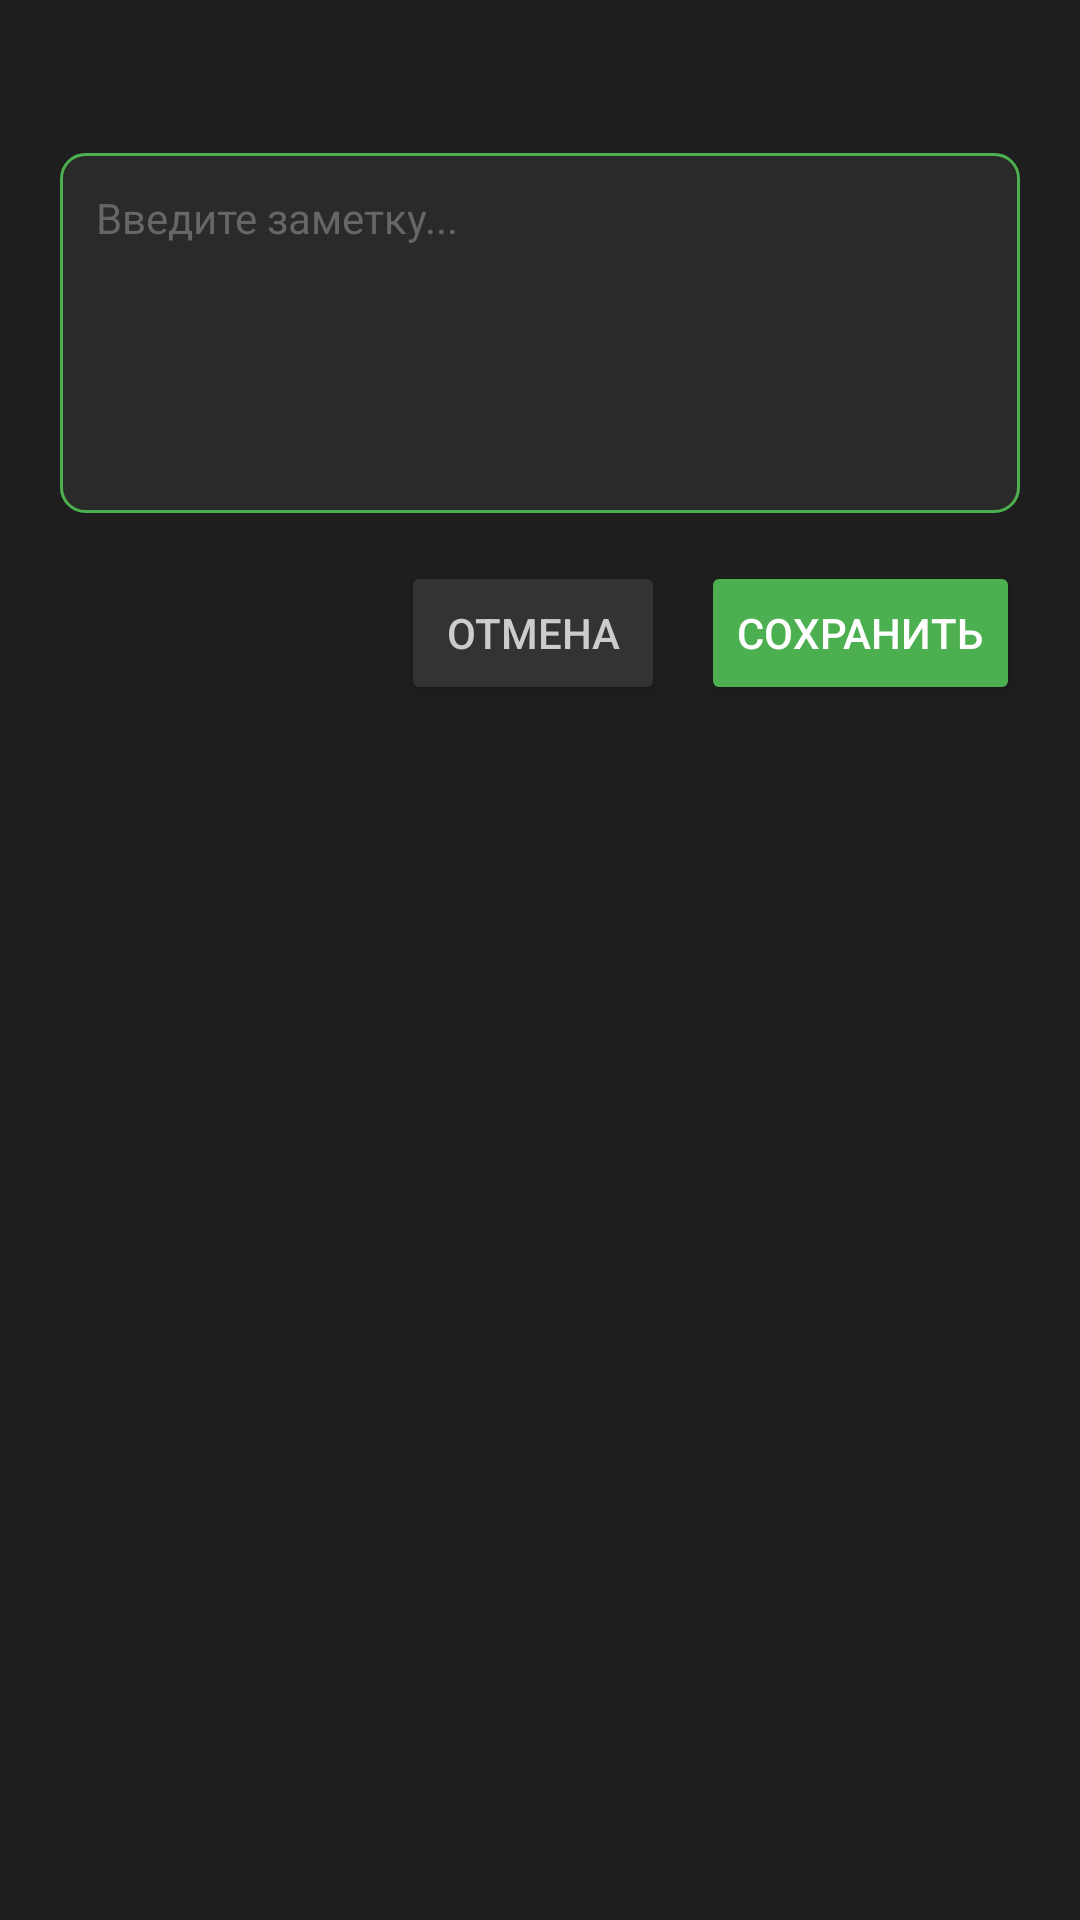

Layout XML and referenced resources for this Android screen:
<!-- AndroidManifest.xml: application theme Theme.MenuPoints -->
<!-- res/layout/dialog_note.xml -->
<?xml version="1.0" encoding="utf-8"?>
<LinearLayout xmlns:android="http://schemas.android.com/apk/res/android"
    android:layout_width="match_parent"
    android:layout_height="wrap_content"
    android:orientation="vertical"
    android:padding="20dp"
    android:background="#1e1e1e">

    <TextView
        android:id="@+id/dialogPointName"
        android:layout_width="wrap_content"
        android:layout_height="wrap_content"
        android:textSize="14sp"
        android:textColor="#aaaaaa"
        android:layout_marginBottom="12dp" />

    <EditText
        android:id="@+id/dialogNoteEditText"
        android:layout_width="match_parent"
        android:layout_height="120dp"
        android:gravity="top"
        android:inputType="textMultiLine"
        android:background="@drawable/input_bg"
        android:padding="12dp"
        android:textColor="#ffffff"
        android:textSize="14sp"
        android:hint="Введите заметку..."
        android:textColorHint="#666666" />

    <LinearLayout
        android:layout_width="match_parent"
        android:layout_height="wrap_content"
        android:orientation="horizontal"
        android:gravity="end"
        android:layout_marginTop="16dp">

        <Button
            android:id="@+id/dialogCancelButton"
            android:layout_width="wrap_content"
            android:layout_height="wrap_content"
            android:text="Отмена"
            android:backgroundTint="#333333"
            android:textColor="#cccccc" />

        <Button
            android:id="@+id/dialogSaveButton"
            android:layout_width="wrap_content"
            android:layout_height="wrap_content"
            android:text="Сохранить"
            android:layout_marginStart="12dp"
            android:backgroundTint="#4caf50"
            android:textColor="#ffffff" />

    </LinearLayout>

</LinearLayout>
<!-- resources referenced by this layout -->
<resources>
  <!-- drawable input_bg (drawable) -->
  <?xml version="1.0" encoding="utf-8"?>
  <shape xmlns:android="http://schemas.android.com/apk/res/android">
      <solid android:color="#2a2a2a"/>
      <corners android:radius="8dp"/>
      <stroke android:width="1dp" android:color="#4caf50"/>
  </shape>
  <style name="Theme.MenuPoints" parent="Theme.MaterialComponents.DayNight.NoActionBar">
          <item name="colorPrimary">#2e5c4e</item>
          <item name="colorPrimaryVariant">#1f4439</item>
          <item name="colorOnPrimary">#ffffff</item>
          <item name="colorSecondary">#ff9800</item>
          <item name="colorSecondaryVariant">#e68900</item>
          <item name="colorOnSecondary">#ffffff</item>
          <item name="android:windowFullscreen">true</item>
          <item name="android:windowContentOverlay">@null</item>
          <item name="android:windowBackground">#0a0a0a</item>
          <item name="android:statusBarColor">@android:color/transparent</item>
          <item name="android:windowDrawsSystemBarBackgrounds">false</item>
          <item name="android:windowTranslucentStatus">true</item>
          <item name="android:windowTranslucentNavigation">true</item>
      </style>
</resources>
